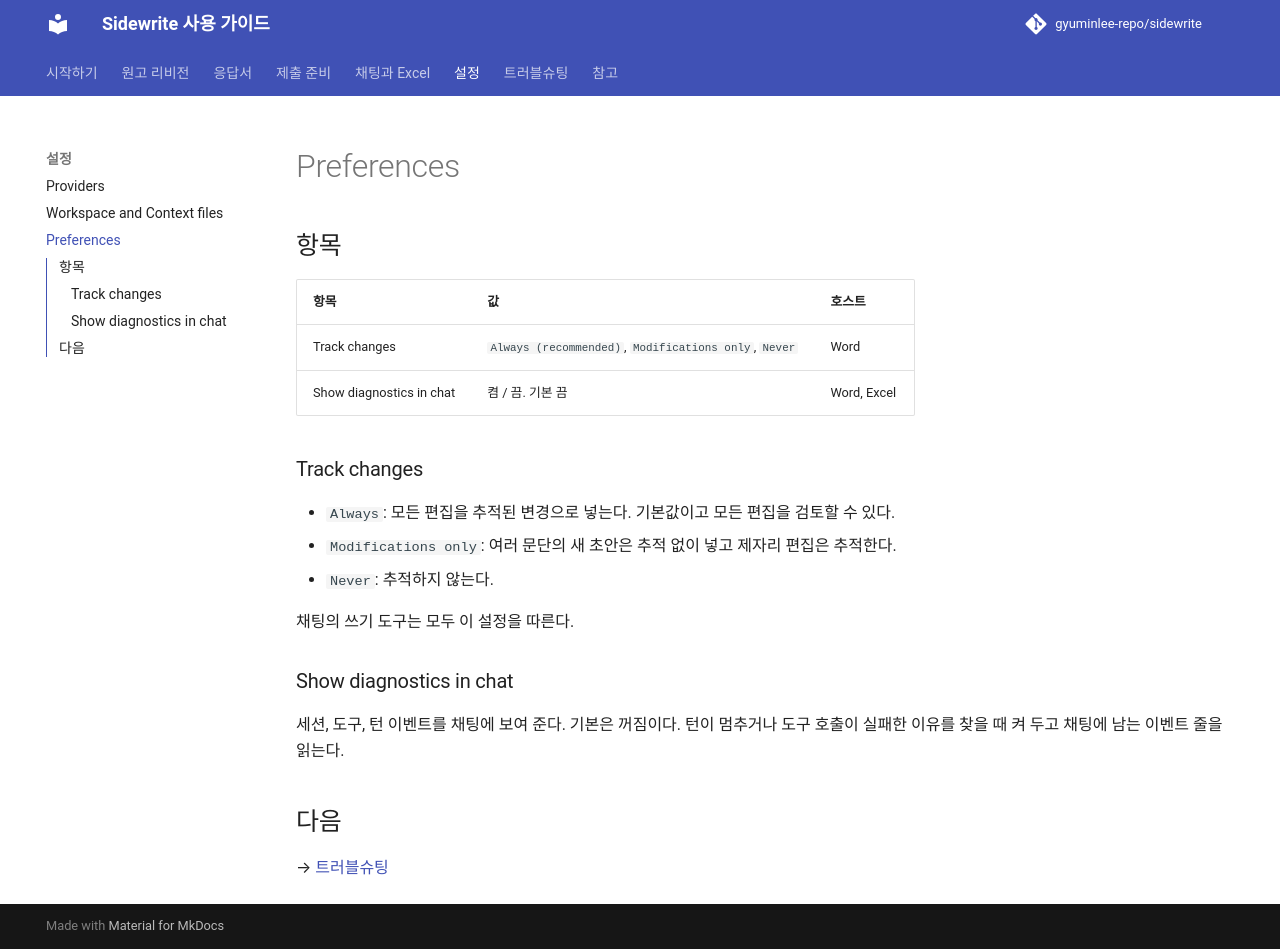

repository: gyuminlee-repo/sidewrite · page: settings/preferences/index.html · generator: mkdocs

# Preferences

## 항목

| 항목                     | 값                                                    | 호스트      |
| ------------------------ | ----------------------------------------------------- | ----------- |
| Track changes            | `Always (recommended)`, `Modifications only`, `Never` | Word        |
| Show diagnostics in chat | 켬 / 끔. 기본 끔                                      | Word, Excel |

### Track changes

- `Always`: 모든 편집을 추적된 변경으로 넣는다. 기본값이고 모든 편집을 검토할 수 있다.
- `Modifications only`: 여러 문단의 새 초안은 추적 없이 넣고 제자리 편집은 추적한다.
- `Never`: 추적하지 않는다.

채팅의 쓰기 도구는 모두 이 설정을 따른다.

### Show diagnostics in chat

세션, 도구, 턴 이벤트를 채팅에 보여 준다. 기본은 꺼짐이다. 턴이 멈추거나 도구 호출이 실패한 이유를 찾을 때 켜 두고 채팅에 남는 이벤트 줄을 읽는다.

## 다음

→ [트러블슈팅](../troubleshooting/index.md)
